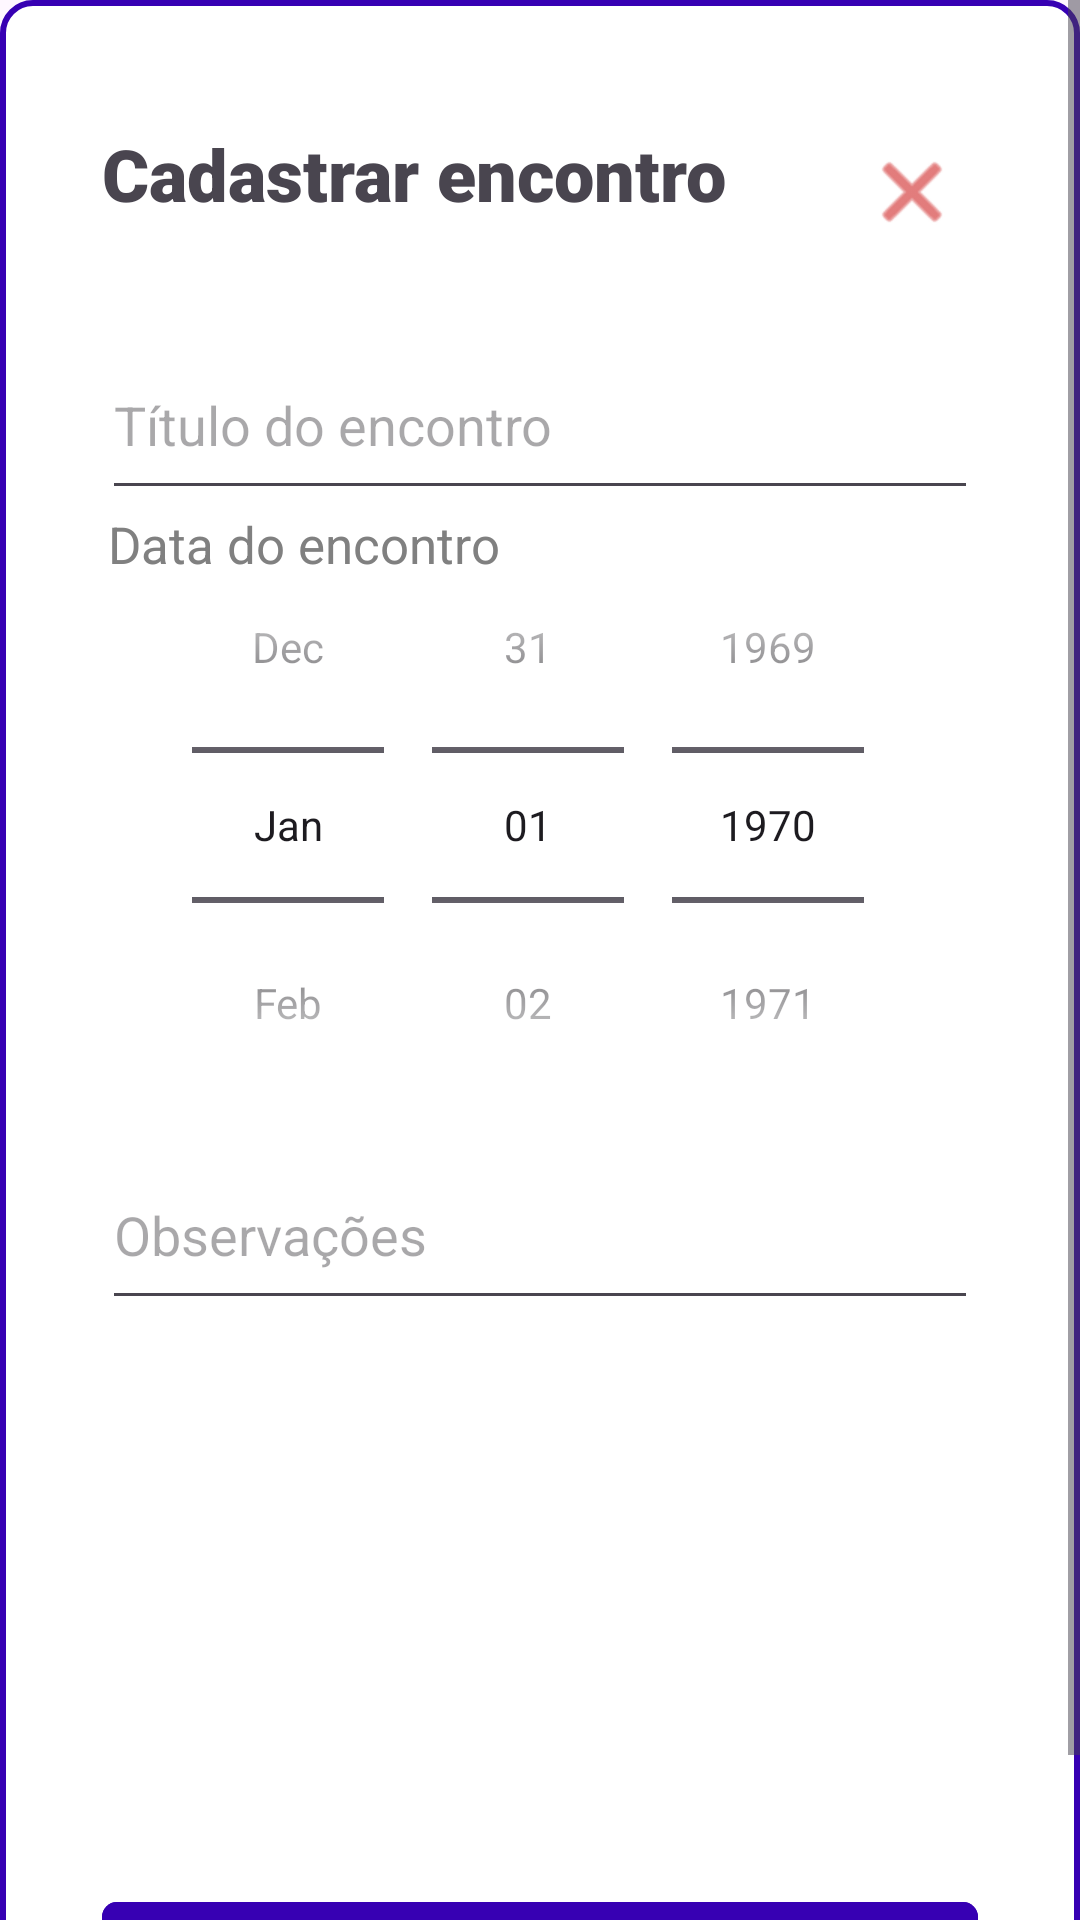

Produce the Android XML layout that renders to this screen, including the resource entries it uses.
<!-- AndroidManifest.xml: application theme Theme.ProjetoManá -->
<!-- res/layout/addencontrodialog.xml -->
<?xml version="1.0" encoding="utf-8"?>
<ScrollView android:layout_width="match_parent"
    android:layout_height="match_parent"
    xmlns:app="http://schemas.android.com/apk/res-auto"
    xmlns:android="http://schemas.android.com/apk/res/android">
    <androidx.constraintlayout.widget.ConstraintLayout xmlns:android="http://schemas.android.com/apk/res/android"
        android:layout_width="match_parent"
        android:layout_height="match_parent"
        android:background="@drawable/round_outline">

            <ImageButton
                android:layout_width="60dp"
                android:layout_height="60dp"
                app:layout_constraintTop_toTopOf="parent"
                app:layout_constraintEnd_toEndOf="parent"
                android:layout_marginTop="24dp"
                android:layout_marginEnd="16dp"
                android:id="@+id/encontroVoltar"
                android:src="@android:drawable/ic_menu_close_clear_cancel"
                android:background="@color/white"
                app:tint="#CF2525"/>
            <TextView
                android:minWidth="40dp"
                android:layout_marginStart="24dp"
                android:layout_marginTop="24dp"
                android:id="@+id/cadastrarEncontro"
                android:fontFamily="sans-serif-black"
                android:textSize="24sp"
                android:layout_width="240dp"
                android:layout_height="48dp"
                android:gravity="center_vertical"
                android:text="Cadastrar encontro"
                app:layout_constraintStart_toStartOf="parent"
                app:layout_constraintTop_toTopOf="parent"/>
            <com.google.android.material.textfield.TextInputEditText
                android:id="@+id/encontroTitulo"
                android:hint="Título do encontro"
                app:layout_constraintTop_toTopOf="parent"
                app:layout_constraintStart_toStartOf="parent"
                android:layout_marginTop="100dp"
                android:layout_marginStart="24dp"
                android:layout_marginEnd="24dp"
                android:layout_width="match_parent"
                android:layout_height="60dp"/>
        <TextView
            android:textColor="#808080"
            android:layout_width="match_parent"
            android:layout_height="20dp"
            android:text="Data do encontro"
            android:fontFamily="sans-serif"
            app:layout_constraintTop_toTopOf="parent"
            app:layout_constraintStart_toStartOf="parent"
            android:layout_marginTop="160dp"
            android:textSize="17sp"
            android:layout_marginStart="26dp"/>
        <DatePicker
            android:id="@+id/encontroData"
            android:layout_width="match_parent"
            android:layout_marginEnd="24dp"
            android:layout_marginStart="24dp"
            android:layout_height="210dp"
            android:layout_marginTop="160dp"
            android:calendarViewShown="false"
            android:datePickerMode="spinner"
            android:scaleY="1"
            app:layout_constraintEnd_toEndOf="parent"
            app:layout_constraintStart_toStartOf="parent"
            app:layout_constraintTop_toTopOf="parent" />

            <com.google.android.material.textfield.TextInputEditText
                android:id="@+id/encontroObservacoes"
                android:hint="Observações"
                app:layout_constraintTop_toTopOf="parent"
                app:layout_constraintStart_toStartOf="parent"
                android:layout_marginTop="370dp"
                android:layout_marginStart="24dp"
                android:layout_marginEnd="24dp"
                android:layout_width="match_parent"
                android:layout_height="60dp"/>
            <com.google.android.material.button.MaterialButton
                app:cornerRadius="5dp"
                android:id="@+id/encontroCadastrar"
                android:text="Cadastrar"
                app:layout_constraintTop_toTopOf="parent"
                app:layout_constraintStart_toStartOf="parent"
                android:layout_marginTop="620dp"
                android:layout_marginStart="24dp"
                android:layout_marginEnd="24dp"
                android:layout_width="match_parent"
                android:layout_height="60dp"
                android:backgroundTint="@color/design_default_color_primary_dark"/>


    </androidx.constraintlayout.widget.ConstraintLayout>
</ScrollView>
<!-- resources referenced by this layout -->
<resources>
  <color name="white">#FFFFFFFF</color>
  <!-- drawable round_outline (drawable) -->
  <?xml version="1.0" encoding="utf-8"?>
  <shape xmlns:android="http://schemas.android.com/apk/res/android">
      <solid
          android:color="@color/white">
      </solid>
      <stroke
          android:color="#3700B3"
          android:width="2dp">
      </stroke>
      <corners android:radius="10dp"/>
      <padding
          android:left="10dp"
          android:top="10dp"
          android:bottom="10dp"
          android:right="10dp"
          />
  </shape>
  <style name="Theme.ProjetoManá" parent="Base.Theme.ProjetoManá" />
  <style name="Base.Theme.ProjetoManá" parent="Theme.Material3.DayNight.NoActionBar">
          <item name="colorPrimary">@color/corTema</item>
          
          
      </style>
  <color name="corTema">#FF3700B3</color>
</resources>
